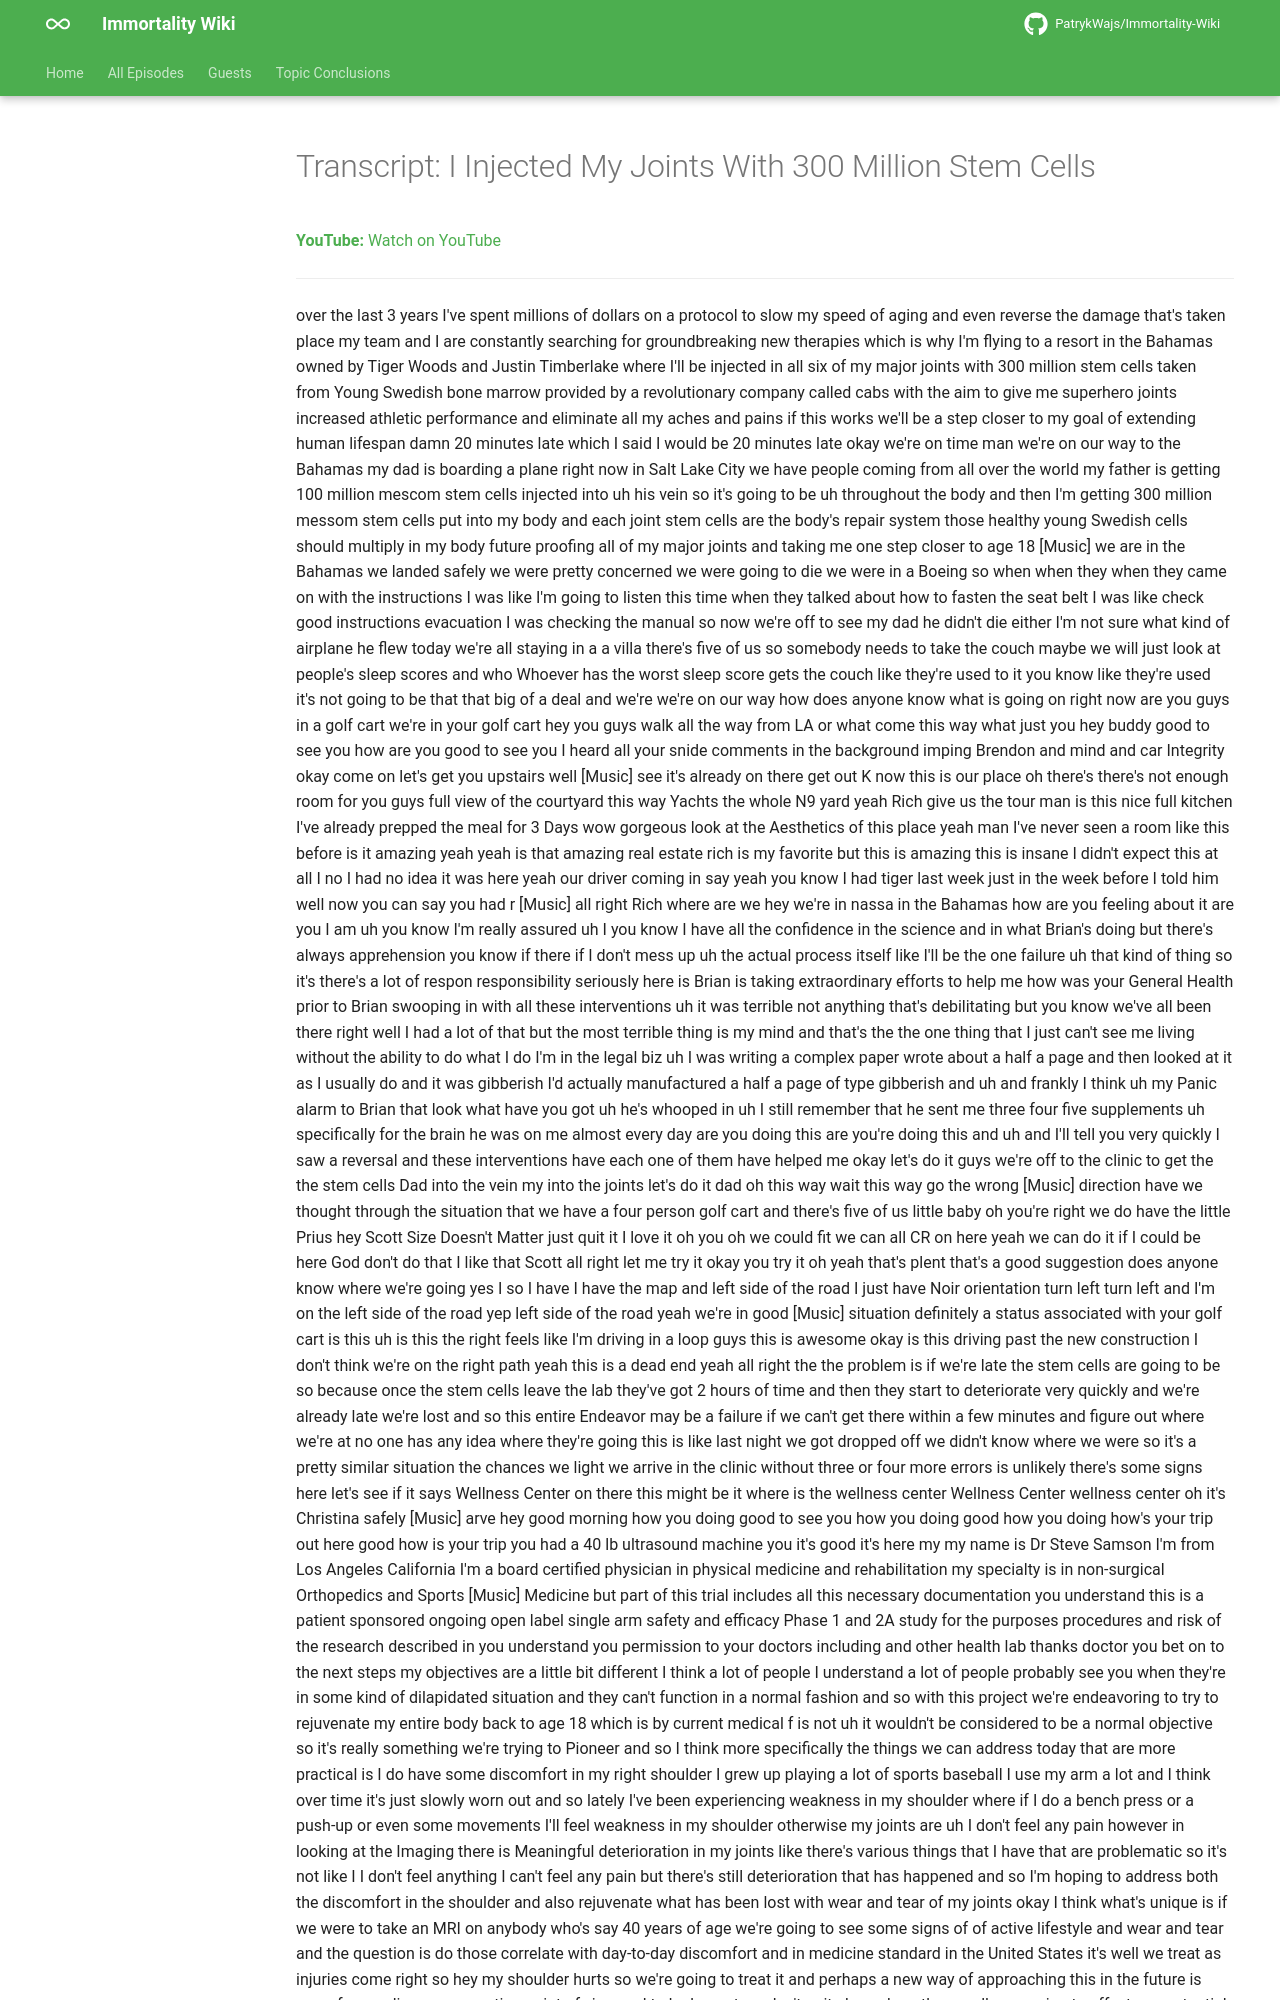

repository: PatrykWajs/Immortality-Wiki · page: Episodes/EP-51 - I Injected My Joints With 300 Million Stem Cells/transcript/index.html · generator: mkdocs

---
title: "Transcript: I Injected My Joints With 300 Million Stem Cells"
search:
  exclude: true
---

# Transcript: I Injected My Joints With 300 Million Stem Cells

**YouTube:** [Watch on YouTube](https://www.youtube.com/watch?v=MsVIT_54rMU)

---
